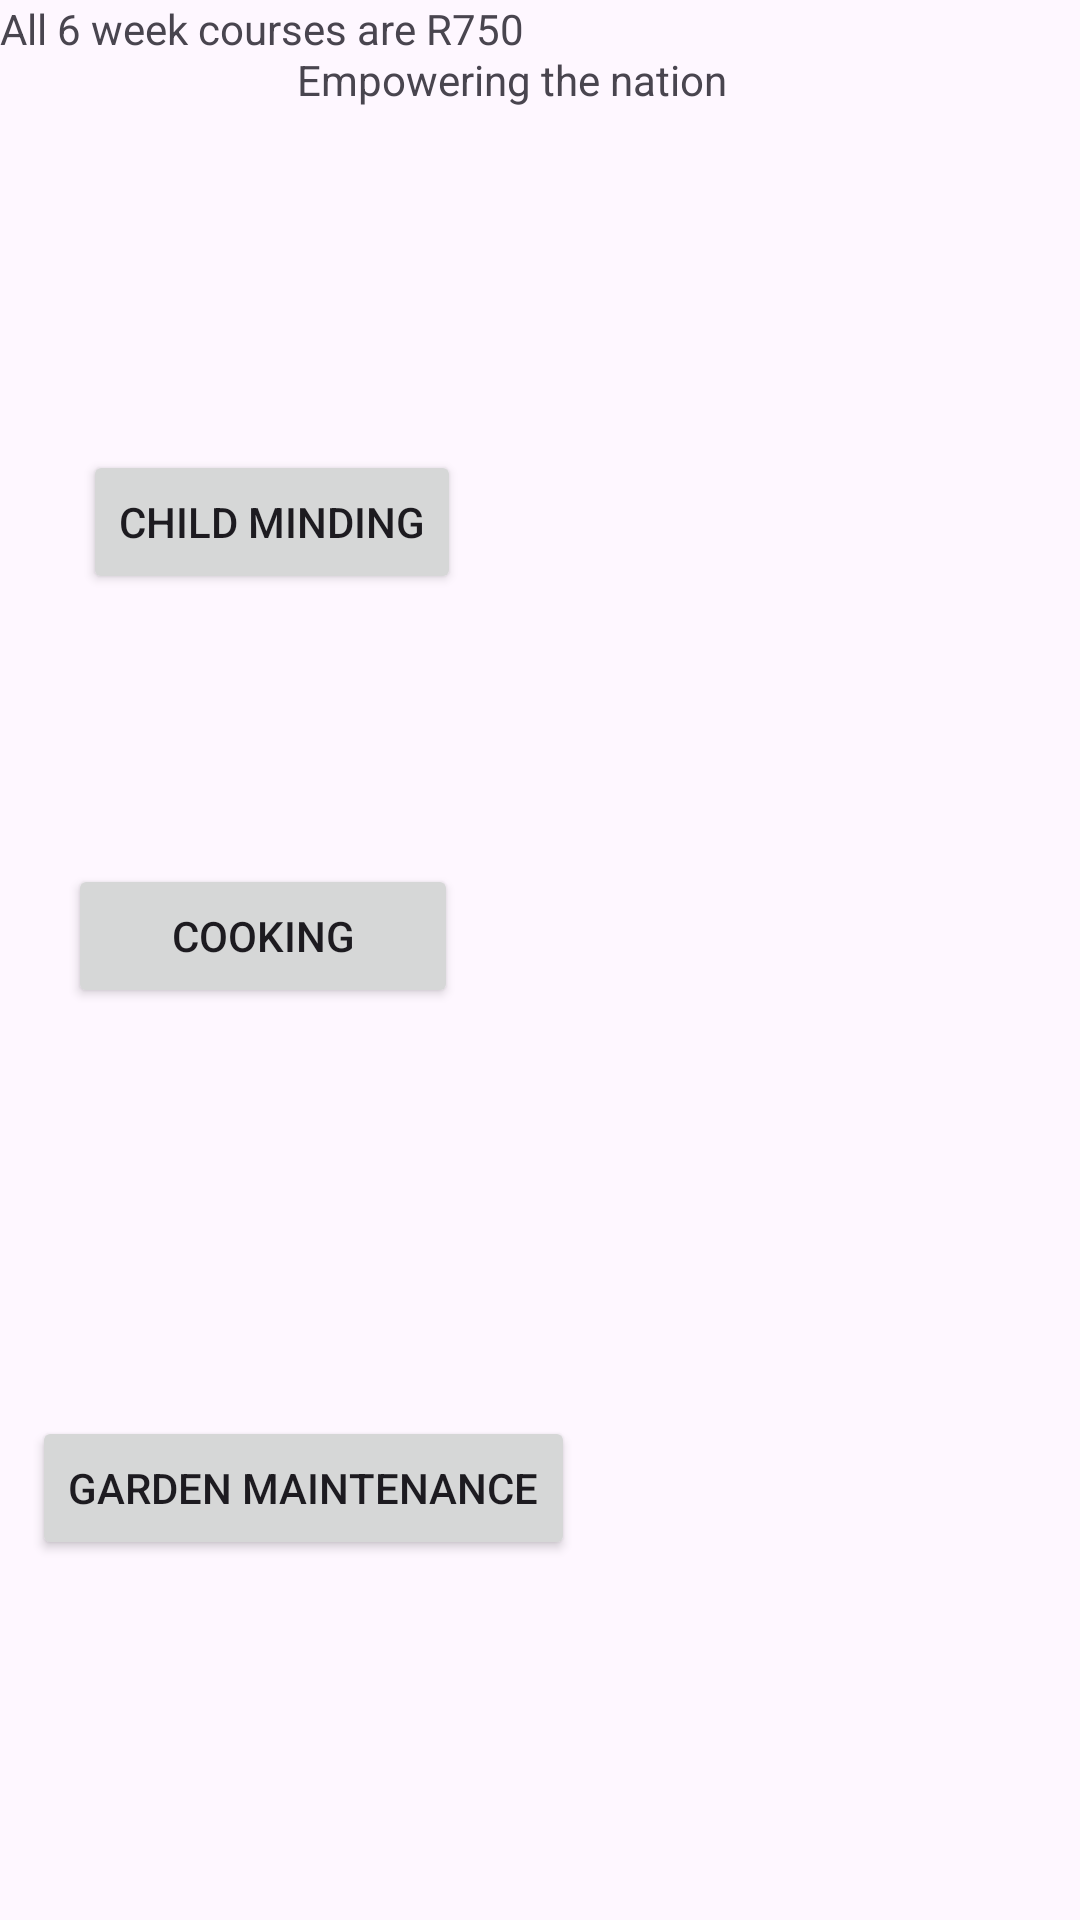

Layout XML and referenced resources for this Android screen:
<!-- AndroidManifest.xml: application theme Theme.XHAWPOE -->
<!-- res/layout/activity_six_week.xml -->
<?xml version="1.0" encoding="utf-8"?>
<androidx.constraintlayout.widget.ConstraintLayout xmlns:android="http://schemas.android.com/apk/res/android"
    xmlns:app="http://schemas.android.com/apk/res-auto"
    xmlns:tools="http://schemas.android.com/tools"
    android:id="@+id/main"
    android:layout_width="match_parent"
    android:layout_height="match_parent"
    tools:context=".SixWeekActivity">

    <Button
        android:id="@+id/btnChildMinding"
        android:layout_width="wrap_content"
        android:layout_height="48dp"
        android:layout_marginStart="48dp"
        android:layout_marginTop="235dp"
        android:layout_marginEnd="227dp"
        android:layout_marginBottom="45dp"
        android:text="Child Minding"
        app:layout_constraintBottom_toTopOf="@+id/btnCooking"
        app:layout_constraintEnd_toEndOf="parent"
        app:layout_constraintStart_toStartOf="parent"
        app:layout_constraintTop_toTopOf="parent" />

    <Button
        android:id="@+id/btnCooking"
        android:layout_width="130dp"
        android:layout_height="48dp"
        android:layout_marginStart="48dp"
        android:layout_marginTop="45dp"
        android:layout_marginEnd="233dp"
        android:layout_marginBottom="79dp"
        android:text="Cooking"
        app:layout_constraintBottom_toTopOf="@+id/btnGardenMaintenance"
        app:layout_constraintEnd_toEndOf="parent"
        app:layout_constraintStart_toStartOf="parent"
        app:layout_constraintTop_toBottomOf="@+id/btnChildMinding" />

    <Button
        android:id="@+id/btnGardenMaintenance"
        android:layout_width="wrap_content"
        android:layout_height="wrap_content"
        android:layout_marginStart="36dp"
        android:layout_marginTop="57dp"
        android:layout_marginEnd="194dp"
        android:layout_marginBottom="205dp"
        android:text="Garden Maintenance"
        app:layout_constraintBottom_toBottomOf="parent"
        app:layout_constraintEnd_toEndOf="parent"
        app:layout_constraintStart_toStartOf="parent"
        app:layout_constraintTop_toBottomOf="@+id/btnCooking" />

    <TextView
        android:id="@+id/textView9"
        android:layout_width="wrap_content"
        android:layout_height="wrap_content"
        android:layout_marginStart="167dp"
        android:layout_marginTop="40dp"
        android:layout_marginEnd="186dp"
        android:layout_marginBottom="137dp"
        android:text="Empowering the nation"
        app:layout_constraintBottom_toTopOf="@+id/btnChildMinding"
        app:layout_constraintEnd_toEndOf="parent"
        app:layout_constraintStart_toStartOf="parent"
        app:layout_constraintTop_toTopOf="parent" />

    <TextView
        android:id="@+id/textView11"
        android:layout_width="wrap_content"
        android:layout_height="wrap_content"
        android:text="All 6 week courses are R750"
        tools:layout_editor_absoluteX="43dp"
        tools:layout_editor_absoluteY="94dp" />
</androidx.constraintlayout.widget.ConstraintLayout>
<!-- resources referenced by this layout -->
<resources>
  <style name="Theme.XHAWPOE" parent="Base.Theme.XHAWPOE" />
  <style name="Base.Theme.XHAWPOE" parent="Theme.Material3.DayNight.NoActionBar">
          
          
      </style>
</resources>
